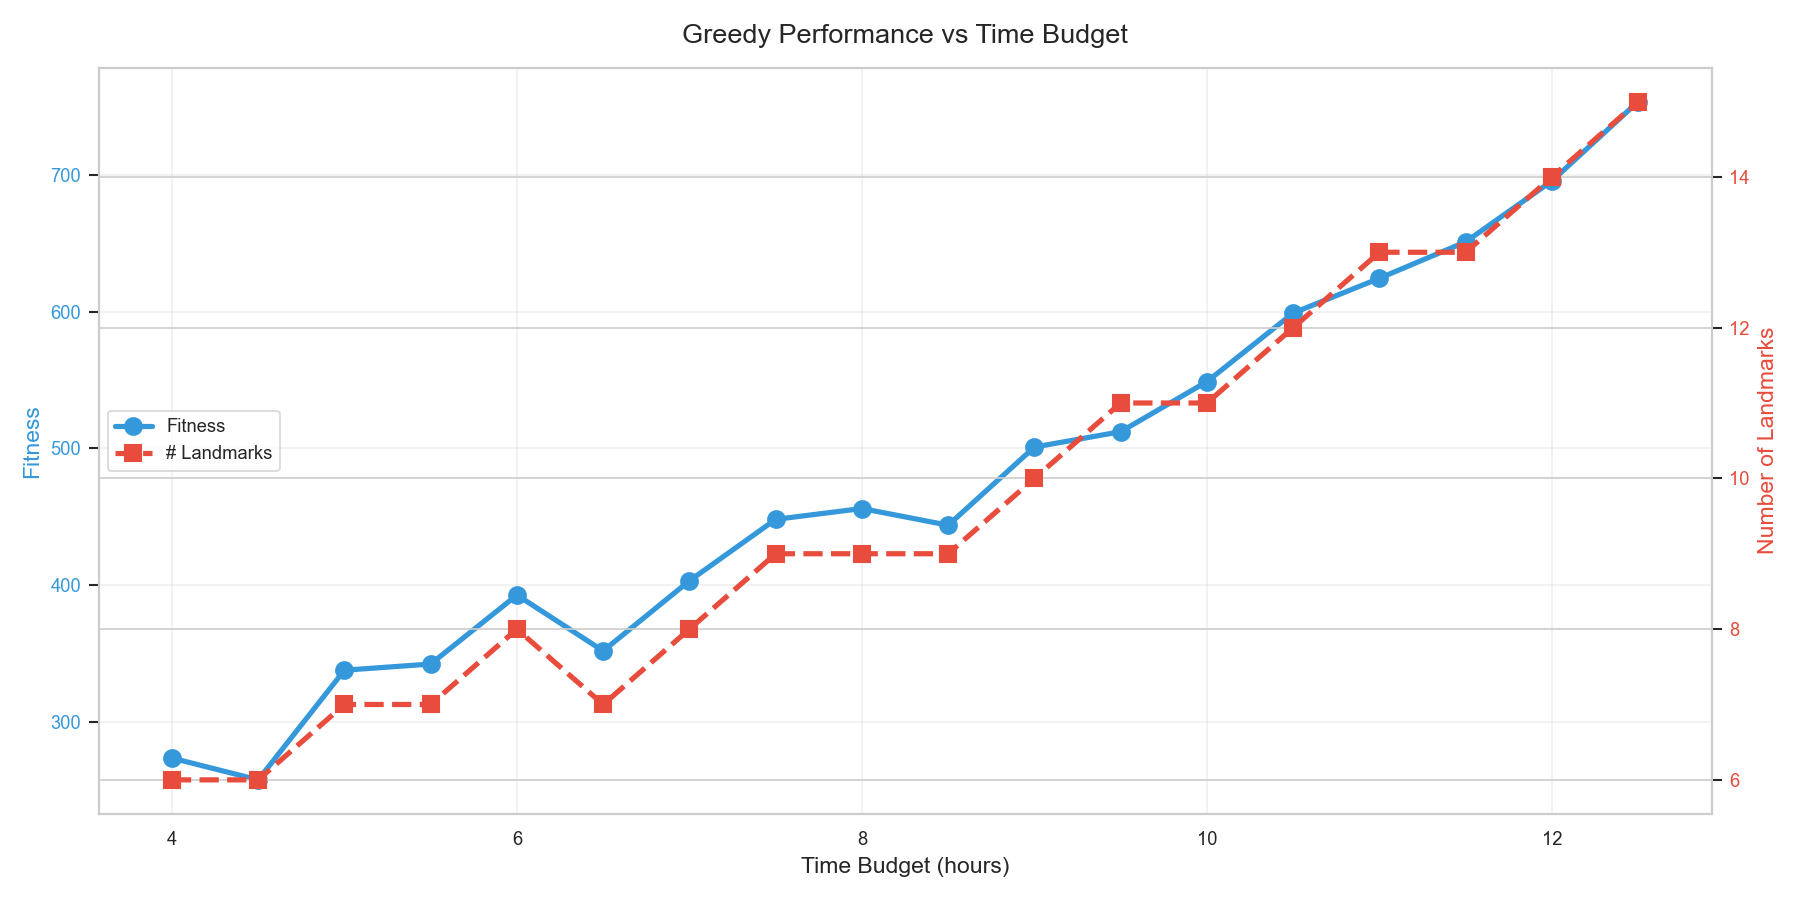

Data behind this chart, as committed beside it:
Budget_h, Fitness, Interest, TravelTime_h, NumLandmarks, Runtime_ms
4.0, 273.8, 41.8, 0.31, 6, 1.21
4.5, 257.9, 39.6, 0.32, 6, 1.14
5.0, 338.0, 51.9, 0.42, 7, 1.27
5.5, 342.5, 52.2, 0.38, 7, 1.4
6.0, 392.9, 59.4, 0.38, 8, 1.5
6.5, 352.1, 53.7, 0.4, 7, 1.42
7.0, 403.3, 61.8, 0.49, 8, 1.58
7.5, 448.2, 68.6, 0.53, 9, 1.68
8.0, 456.1, 70.7, 0.65, 9, 1.75
8.5, 443.9, 67.6, 0.49, 9, 1.83
9.0, 501.0, 77.1, 0.65, 10, 1.98
9.5, 512.2, 78.7, 0.65, 11, 2.1
10.0, 548.8, 84.4, 0.7, 11, 2.18
10.5, 598.9, 92.9, 0.86, 12, 2.22
11.0, 624.3, 96.7, 0.88, 13, 2.39
11.5, 650.9, 100.7, 0.9, 13, 2.36
12.0, 695.4, 108.8, 1.1, 14, 2.46
12.5, 753.4, 117.3, 1.13, 15, 2.6
